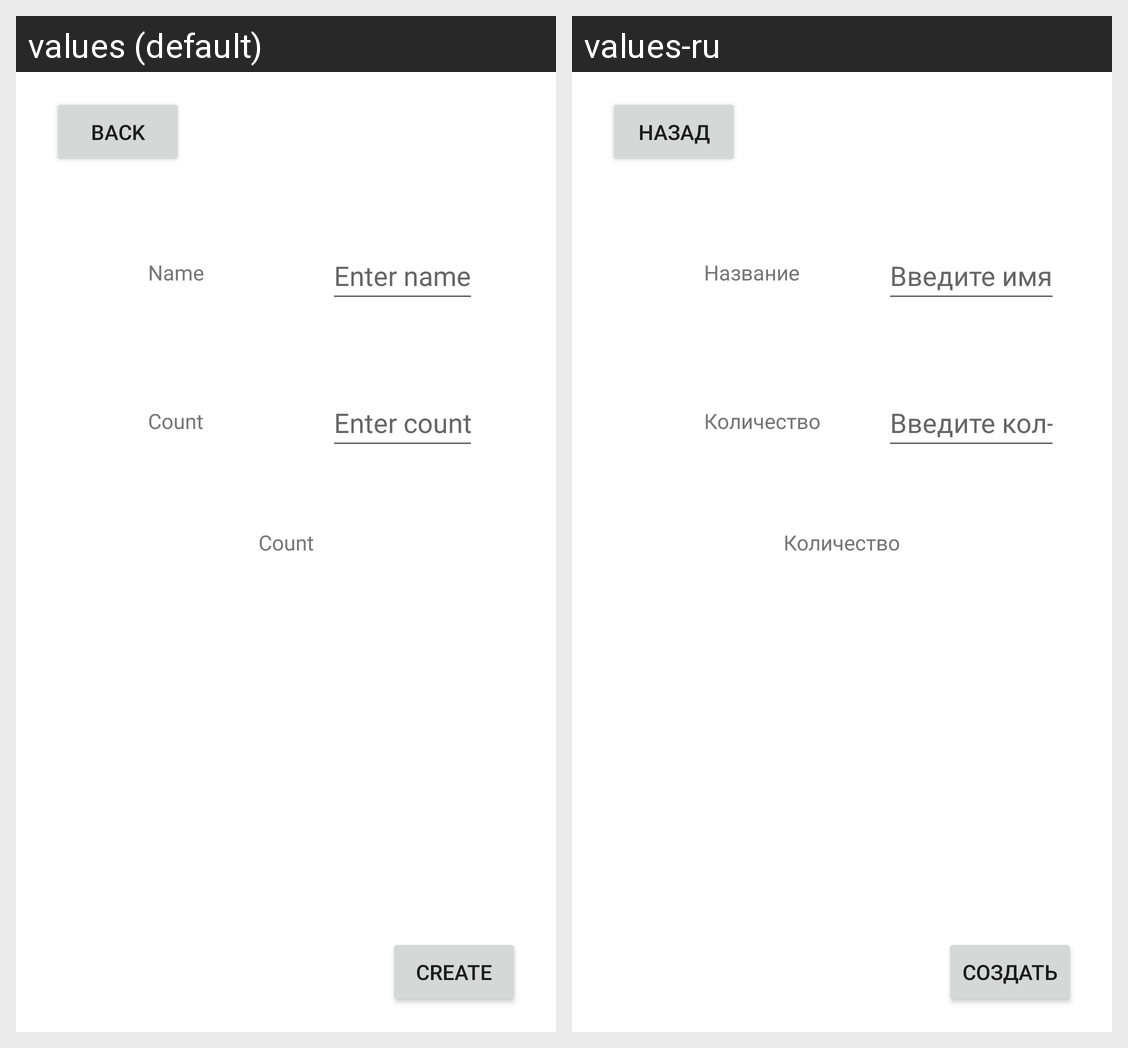

Translations of the strings shown on this Android screen, per locale in the grid:
Android screen res/layout/fragment_product_creator.xml rendered under 2 locales, left to right: values (default), values-ru. Device: Nexus 5 (rendered at 1080×1920; each locale shown at half size, 540×960, under a caption strip naming it); theme Theme.IP2.
Strings drawn on this screen, with the default value and each locale's value (text and hints the layout hard-codes, and strings that could not be matched under every locale, appear in the picture but are not listed):

backButton
  values: back
  values-ru: Назад

productName
  values: Name
  values-ru: Название

enterName
  values: Enter name
  values-ru: Введите имя

productCount
  values: Count
  values-ru: Количество

enterCount
  values: Enter count
  values-ru: Введите кол-во

createText
  values: Create
  values-ru: Создать
